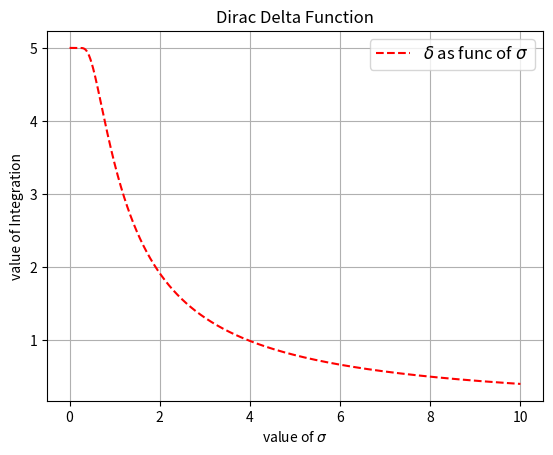

The matplotlib source for this figure:
import matplotlib.pyplot as plt
import numpy as np

def func(x,sigma):
	return np.exp(-((2-x)**2)/(2*sigma**2))*(x+3)

def trapizoid(f,a,b,sigma):
	n = 20000; fa = f(a,sigma); fb = f(b,sigma);
	h = (b-a)/n; I_mid = 0
	for i in range(1,n):
		I_mid = I_mid + f(a+i*h,sigma)
	I = h/2*(fa+fb+2*I_mid)
	norm = 1/np.sqrt(2*np.pi*sigma**2)
	return norm*I

val = [0.001,0.01,0.1,1,10]
for i in val:
	f = trapizoid(func,1,3,i)
	print('Value of Integration for sigma = %s is = '%(i),f)

#___________________________________________________
#This shows for the approching part
sigma_value = np.linspace(0.001,10,10000);
f = trapizoid(func,1,3,sigma_value)
plt.plot(sigma_value,f,c='red',ls='--',label=r'$\delta$ as func of $\sigma$')
plt.title('Dirac Delta Function')
plt.legend(loc='best',prop={'size':12})
plt.xlabel(r'value of $\sigma$')
plt.ylabel(r'value of Integration')
plt.grid()
plt.show()
